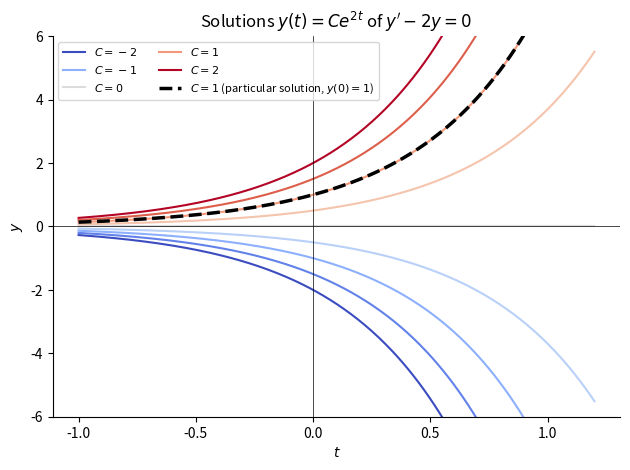
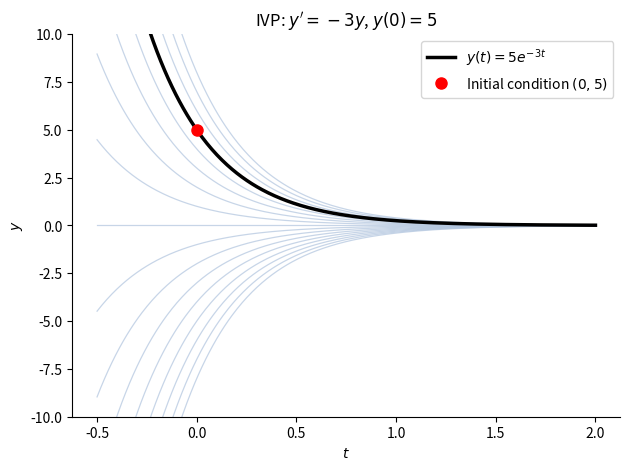
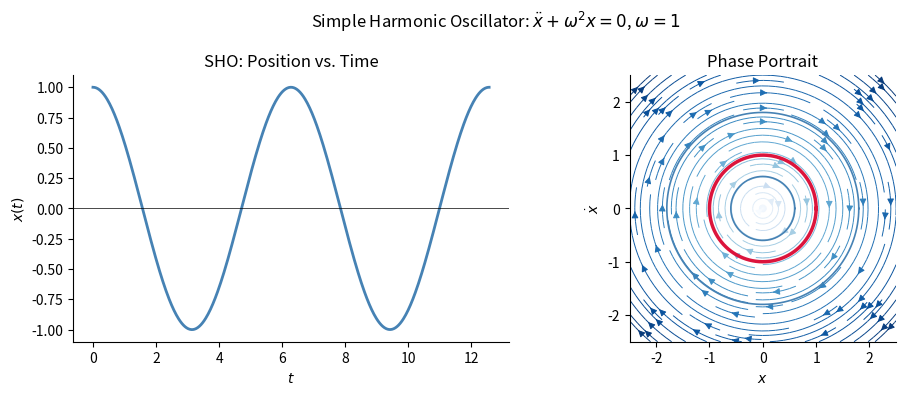
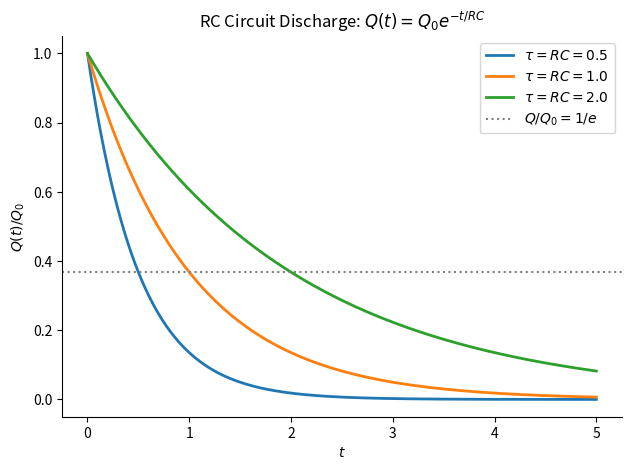
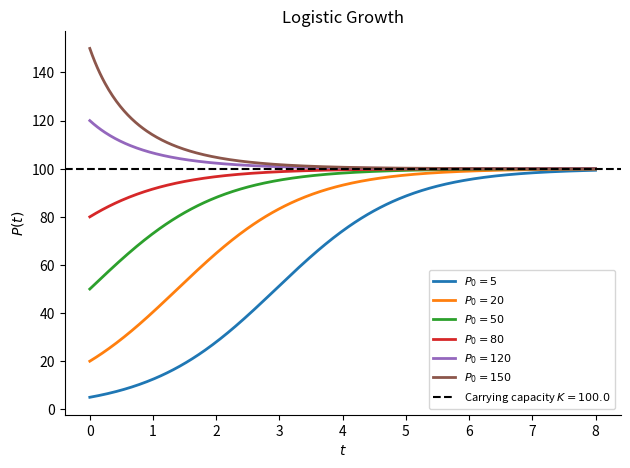

Generate these figures, in order, with matplotlib:
#| code-fold: true
#| code-summary: "Show the code"

# This is a code cell that imports the necessary libraries for our session.
import numpy as np                        # NumPy for numerical computations
import scipy as sp                        # SciPy for scientific computing
import sympy as sym                       # SymPy for symbolic mathematics
import matplotlib as mpl                  # Matplotlib for plotting
import matplotlib.pyplot as plt           # Matplotlib pyplot interface
from scipy.integrate import solve_ivp     # ODE solver
mpl.rcParams['figure.dpi'] = 150
mpl.rcParams['axes.spines.top'] = False
mpl.rcParams['axes.spines.right'] = False


#| code-fold: true
#| code-summary: "Show the code"
#| label: fig-family
#| fig-cap: "Family of solutions $y(t) = Ce^{2t}$ to the ODE $y' - 2y = 0$. Each curve corresponds to a different value of $C$. The highlighted trajectory (dashed black) is the particular solution $C=1$ corresponding to the initial condition $y(0)=1$. Specifying an initial condition singles out exactly one curve from the family."

t = np.linspace(-1, 1.2, 300)
fig, ax = plt.subplots()
colors = plt.cm.coolwarm(np.linspace(0, 1, 9))
C_vals = [-2, -1.5, -1, -0.5, 0, 0.5, 1, 1.5, 2]
for C, color in zip(C_vals, colors):
    label = f"$C = {C}$" if C in [-2, -1, 0, 1, 2] else None
    ax.plot(t, C * np.exp(2 * t), color=color, lw=1.5, label=label)
# Highlight the particular solution for C=1, corresponding to the initial condition y(0)=1
ax.plot(t, 1 * np.exp(2 * t), color='black', lw=2.5, linestyle='--', label='$C = 1$ (particular solution, $y(0)=1$)')
ax.axhline(0, color='k', linewidth=0.5)
ax.axvline(0, color='k', linewidth=0.5)
ax.set_xlabel("$t$")
ax.set_ylabel("$y$")
ax.set_ylim(-6, 6)
ax.set_title(r"Solutions $y(t) = Ce^{2t}$ of $y' - 2y = 0$")
ax.legend(fontsize=8, ncol=2)
plt.tight_layout()
plt.show()


#| code-fold: true
#| code-summary: "Show the code"
#| label: fig-ivp
#| fig-cap: "The IVP $y'=-3y$, $y(0)=5$ selects a unique solution curve (bold black) from the family $y(t)=Ce^{-3t}$ (gray). The initial condition is marked with a red dot."

t = np.linspace(-0.5, 2, 400)
fig, ax = plt.subplots()
for C in np.linspace(-8, 8, 17):
    ax.plot(t, C * np.exp(-3 * t), color='lightsteelblue', lw=0.9, alpha=0.7)
ax.plot(t, 5 * np.exp(-3 * t), color='black', lw=2.5, label=r'$y(t)=5e^{-3t}$')
ax.plot(0, 5, 'ro', markersize=8, zorder=5, label='Initial condition $(0, 5)$')
ax.set_ylim(-10, 10)
ax.set_xlabel('$t$')
ax.set_ylabel('$y$')
ax.set_title(r"IVP: $y' = -3y$, $y(0)=5$")
ax.legend()
plt.tight_layout()
plt.show()


#| code-fold: true
#| code-summary: "Show the code"
#| label: fig-sho
#| fig-cap: "Simple harmonic oscillator with $\\omega = 1$, $x(0)=1$, $v(0)=0$. Left: position $x(t)$ over time. Right: phase portrait — trajectories in the $(x,\\dot{x})$ plane. Each closed ellipse is a solution for a different initial condition; the highlighted trajectory corresponds to the given IVP."

omega = 1.0
t_span = (0, 4 * np.pi)
t_eval = np.linspace(*t_span, 500)

def sho(t, y):
    x, v = y
    return [v, -omega**2 * x]

fig, axes = plt.subplots(1, 2, figsize=(10, 4))

# Time-domain solution
sol = solve_ivp(sho, t_span, [1.0, 0.0], t_eval=t_eval)
axes[0].plot(sol.t, sol.y[0], color='steelblue', lw=2)
axes[0].set_xlabel('$t$')
axes[0].set_ylabel('$x(t)$')
axes[0].set_title('SHO: Position vs. Time')
axes[0].axhline(0, color='k', lw=0.5)

# Phase portrait
x_vals = np.linspace(-2.5, 2.5, 400)
v_vals = np.linspace(-2.5, 2.5, 400)
X, V = np.meshgrid(x_vals, v_vals)
DX = V
DV = -omega**2 * X
speed = np.sqrt(DX**2 + DV**2)
speed[speed == 0] = 1
axes[1].streamplot(x_vals, v_vals, DX / speed, DV / speed,
                   color=np.log1p(speed), cmap='Blues', linewidth=0.7, density=1.3)
# Highlight specific trajectory
for ic in [(1.0, 0.0), (1.8, 0.0), (0.6, 0.0)]:
    s = solve_ivp(sho, (0, 2*np.pi), list(ic), t_eval=np.linspace(0, 2*np.pi, 300))
    lw = 2.5 if ic == (1.0, 0.0) else 1.2
    color = 'crimson' if ic == (1.0, 0.0) else 'steelblue'
    axes[1].plot(s.y[0], s.y[1], color=color, lw=lw)
axes[1].set_xlabel('$x$')
axes[1].set_ylabel(r'$\dot{x}$')
axes[1].set_title('Phase Portrait')
axes[1].set_aspect('equal')

plt.suptitle(r'Simple Harmonic Oscillator: $\ddot{x}+\omega^2 x=0$, $\omega=1$', fontsize=12)
plt.tight_layout()
plt.show()


#| code-fold: true
#| code-summary: "Show the code"
#| label: fig-rc
#| fig-cap: "Discharge of an RC circuit: $Q(t)=Q_0 e^{-t/\\tau}$ where $\\tau=RC$ is the time constant. The charge decays to $1/e \\approx 36.8\\%$ of its initial value after one time constant."

tau_vals = [0.5, 1.0, 2.0]
t = np.linspace(0, 5, 300)
fig, ax = plt.subplots()
for tau in tau_vals:
    ax.plot(t, np.exp(-t / tau), lw=2, label=fr'$\tau = RC = {tau}$')
ax.axhline(1/np.e, color='gray', linestyle=':', lw=1.5, label=r'$Q/Q_0 = 1/e$')
ax.set_xlabel('$t$')
ax.set_ylabel('$Q(t)/Q_0$')
ax.set_title('RC Circuit Discharge: $Q(t) = Q_0 e^{-t/RC}$')
ax.legend()
plt.tight_layout()
plt.show()


#| code-fold: true
#| code-summary: "Show the code"
#| label: fig-logistic
#| fig-cap: "Logistic growth ($r=1$, $K=100$) from several initial conditions. All trajectories converge to the carrying capacity $K=100$ (dashed line), illustrating the stability of the equilibrium."

r, K = 1.0, 100.0
t = np.linspace(0, 8, 400)
fig, ax = plt.subplots()
for P0 in [5, 20, 50, 80, 120, 150]:
    P = K / (1 + (K / P0 - 1) * np.exp(-r * t))
    ax.plot(t, P, lw=2, label=f'$P_0 = {P0}$')
ax.axhline(K, color='black', linestyle='--', lw=1.5, label=f'Carrying capacity $K={K}$')
ax.set_xlabel('$t$')
ax.set_ylabel('$P(t)$')
ax.set_title('Logistic Growth')
ax.legend(fontsize=8)
plt.tight_layout()
plt.show()


#| code-fold: true
#| code-summary: "Show the code"

import sys # sys for system-specific parameters and functions
print("Python version:", sys.version)
print('\n'.join(f'{m.__name__}=={m.__version__}' for m in globals().values() if getattr(m, '__version__', None)))
